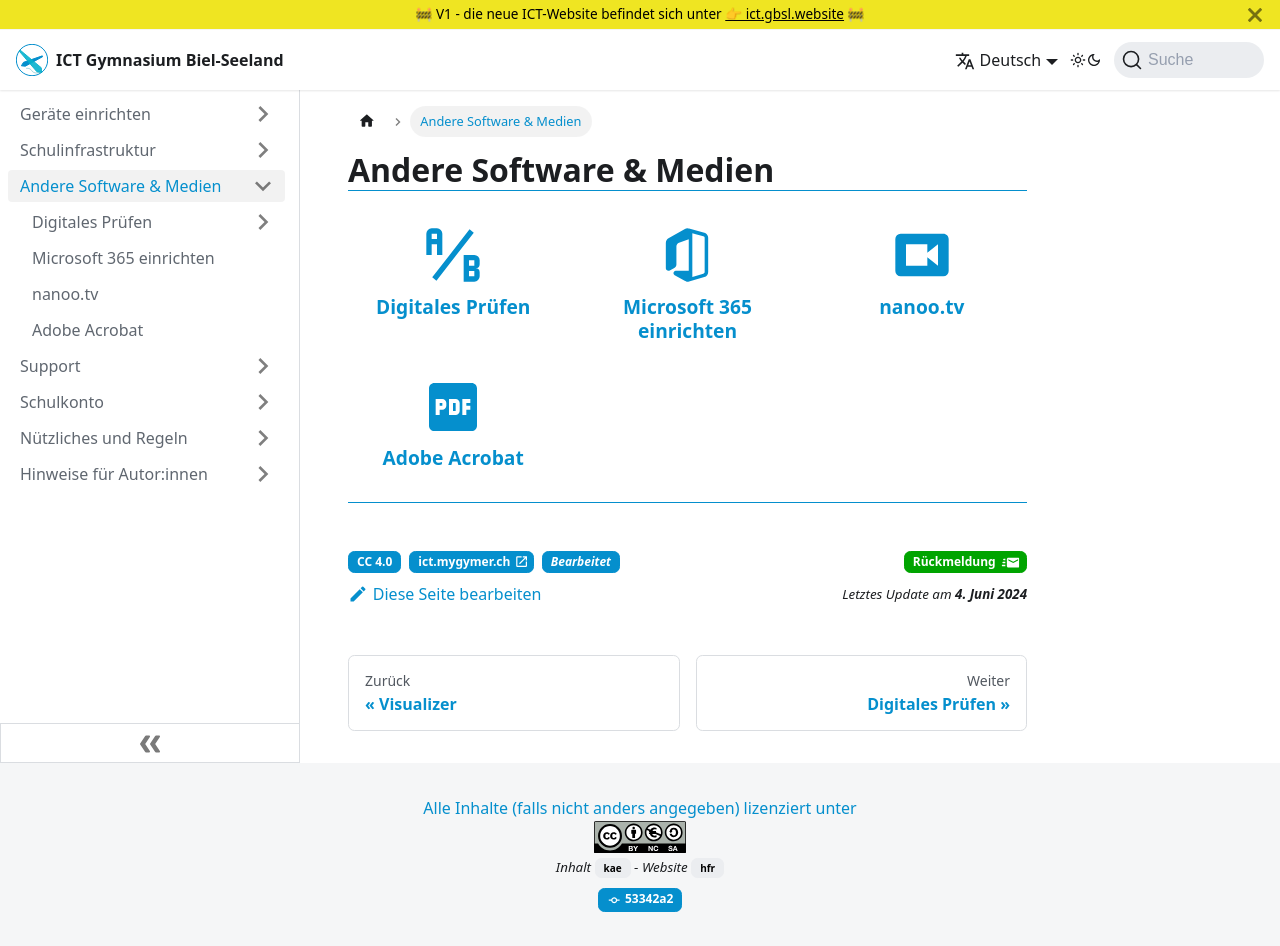

repository: GBSL-Informatik/ict-website · page: anderesoftware/index.html · generator: docusaurus

---
description: 'Software, die nicht zu Microsoft 365 gehört'
chapter: Andere Software
sidebar_position: 15
sidebar_custom_props:
  icon: mdi-cellphone-link
  source: gym-kirchenfeld
  path: /docs/anderesoftware/README.md
draft: false
---

# Andere Software & Medien


<Features/>
